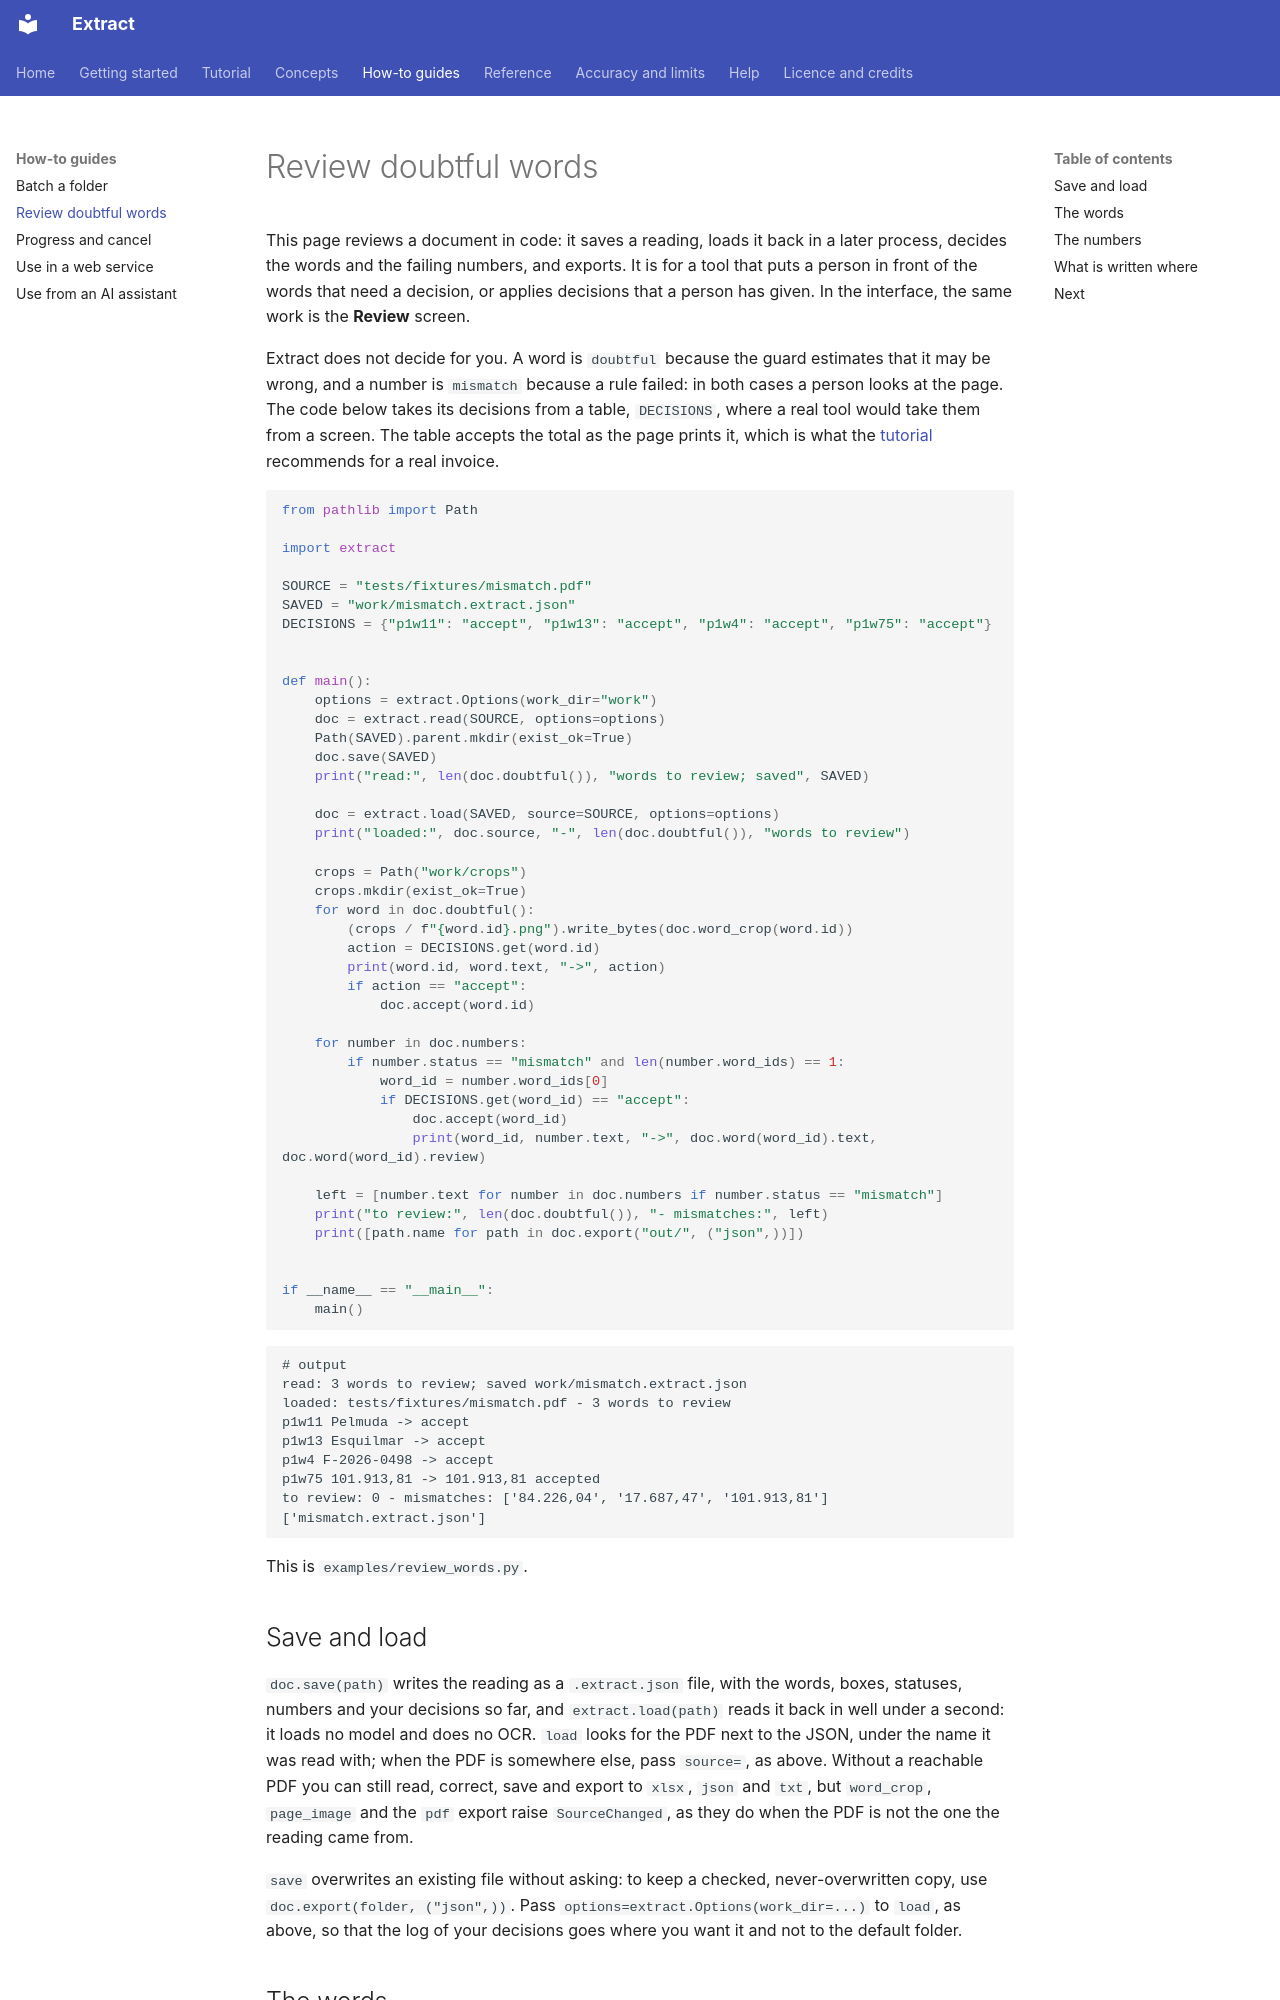

repository: PabloMedinaBetancor/extract · page: how-to/review-doubtful-words/index.html · generator: mkdocs

# Review doubtful words

This page reviews a document in code: it saves a reading, loads it back in a later process, decides the words and the
failing numbers, and exports. It is for a tool that puts a person in front of the words that need a decision, or applies
decisions that a person has given. In the interface, the same work is the **Review** screen.

Extract does not decide for you. A word is `doubtful` because the guard estimates that it may be wrong, and a number is
`mismatch` because a rule failed: in both cases a person looks at the page. The code below takes its decisions from a
table, `DECISIONS`, where a real tool would take them from a screen. The table accepts the total as the page prints it,
which is what the [tutorial](../tutorials/invoice.md#why-the-total-fails) recommends for a real invoice.

```python
from pathlib import Path

import extract

SOURCE = "tests/fixtures/mismatch.pdf"
SAVED = "work/mismatch.extract.json"
DECISIONS = {"p1w11": "accept", "p1w13": "accept", "p1w4": "accept", "p1w75": "accept"}


def main():
    options = extract.Options(work_dir="work")
    doc = extract.read(SOURCE, options=options)
    Path(SAVED).parent.mkdir(exist_ok=True)
    doc.save(SAVED)
    print("read:", len(doc.doubtful()), "words to review; saved", SAVED)

    doc = extract.load(SAVED, source=SOURCE, options=options)
    print("loaded:", doc.source, "-", len(doc.doubtful()), "words to review")

    crops = Path("work/crops")
    crops.mkdir(exist_ok=True)
    for word in doc.doubtful():
        (crops / f"{word.id}.png").write_bytes(doc.word_crop(word.id))
        action = DECISIONS.get(word.id)
        print(word.id, word.text, "->", action)
        if action == "accept":
            doc.accept(word.id)

    for number in doc.numbers:
        if number.status == "mismatch" and len(number.word_ids) == 1:
            word_id = number.word_ids[0]
            if DECISIONS.get(word_id) == "accept":
                doc.accept(word_id)
                print(word_id, number.text, "->", doc.word(word_id).text, doc.word(word_id).review)

    left = [number.text for number in doc.numbers if number.status == "mismatch"]
    print("to review:", len(doc.doubtful()), "- mismatches:", left)
    print([path.name for path in doc.export("out/", ("json",))])


if __name__ == "__main__":
    main()
```

```text
# output
read: 3 words to review; saved work/mismatch.extract.json
loaded: tests/fixtures/mismatch.pdf - 3 words to review
p1w11 Pelmuda -> accept
p1w13 Esquilmar -> accept
p1w4 F-2026-0498 -> accept
p1w75 101.913,81 -> 101.913,81 accepted
to review: 0 - mismatches: ['84.226,04', '17.687,47', '101.913,81']
['mismatch.extract.json']
```

This is `examples/review_words.py`.

## Save and load

`doc.save(path)` writes the reading as a `.extract.json` file, with the words, boxes, statuses, numbers and your decisions
so far, and `extract.load(path)` reads it back in well under a second: it loads no model and does no OCR. `load` looks for
the PDF next to the JSON, under the name it was read with; when the PDF is somewhere else, pass `source=`, as above.
Without a reachable PDF you can still read, correct, save and export to `xlsx`, `json` and `txt`, but `word_crop`,
`page_image` and the `pdf` export raise `SourceChanged`, as they do when the PDF is not the one the reading came from.

`save` overwrites an existing file without asking: to keep a checked, never-overwritten copy, use
`doc.export(folder, ("json",))`. Pass `options=extract.Options(work_dir=...)` to `load`, as above, so that the log of your
decisions goes where you want it and not to the default folder.
